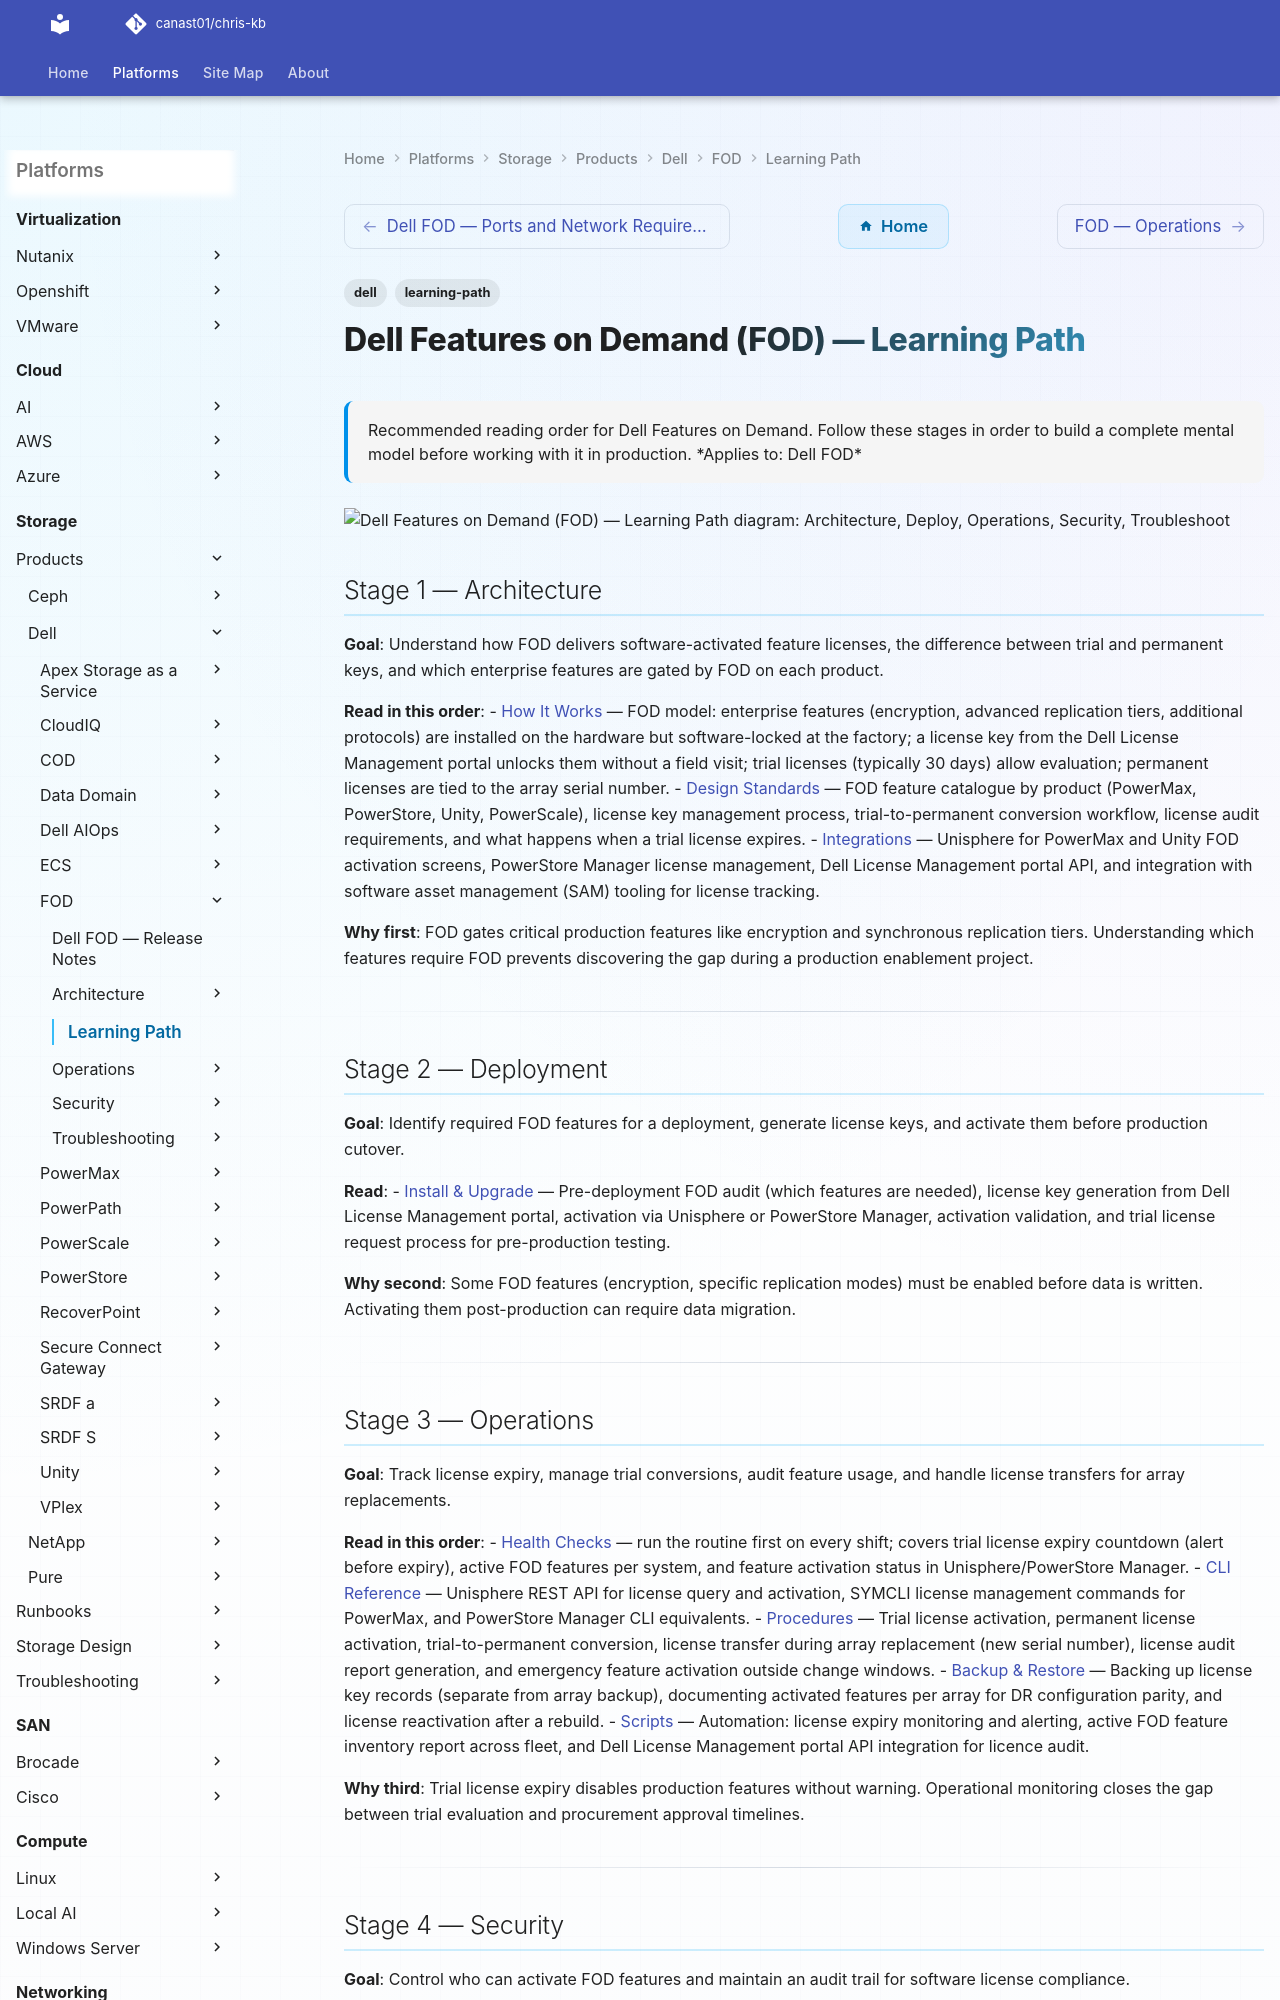

repository: canast01/chris-kb · page: storage/products/dell/fod/learning-path/index.html · generator: mkdocs

---
tags:
  - dell
  - learning-path
description: "Recommended reading order for Dell Features on Demand. Follow these stages in order to build a complete mental model before working with it in production."
---
# Dell Features on Demand (FOD) — Learning Path

<div class="kb-summary">
Recommended reading order for Dell Features on Demand. Follow these stages in order to build a complete mental model before working with it in production.

*Applies to: Dell FOD*
</div>

```d2
direction: right

S1: "Architecture" {shape: rectangle}
S2: "Deploy" {shape: rectangle}
S3: "Operations" {shape: rectangle}
S4: "Security" {shape: rectangle}
S5: "Troubleshoot" {shape: rectangle}

S1 -> S2
S2 -> S3
S3 -> S4
S4 -> S5
```

## Stage 1 — Architecture
**Goal**: Understand how FOD delivers software-activated feature licenses, the difference between trial and permanent keys, and which enterprise features are gated by FOD on each product.

**Read in this order**:
- [How It Works](../architecture/how-it-works/) — FOD model: enterprise features (encryption, advanced replication tiers, additional protocols) are installed on the hardware but software-locked at the factory; a license key from the Dell License Management portal unlocks them without a field visit; trial licenses (typically 30 days) allow evaluation; permanent licenses are tied to the array serial number.
- [Design Standards](../architecture/design-standards/) — FOD feature catalogue by product (PowerMax, PowerStore, Unity, PowerScale), license key management process, trial-to-permanent conversion workflow, license audit requirements, and what happens when a trial license expires.
- [Integrations](../architecture/integrations/) — Unisphere for PowerMax and Unity FOD activation screens, PowerStore Manager license management, Dell License Management portal API, and integration with software asset management (SAM) tooling for license tracking.

**Why first**: FOD gates critical production features like encryption and synchronous replication tiers. Understanding which features require FOD prevents discovering the gap during a production enablement project.

---

## Stage 2 — Deployment
**Goal**: Identify required FOD features for a deployment, generate license keys, and activate them before production cutover.

**Read**:
- [Install & Upgrade](../operations/install-upgrade/) — Pre-deployment FOD audit (which features are needed), license key generation from Dell License Management portal, activation via Unisphere or PowerStore Manager, activation validation, and trial license request process for pre-production testing.

**Why second**: Some FOD features (encryption, specific replication modes) must be enabled before data is written. Activating them post-production can require data migration.

---
